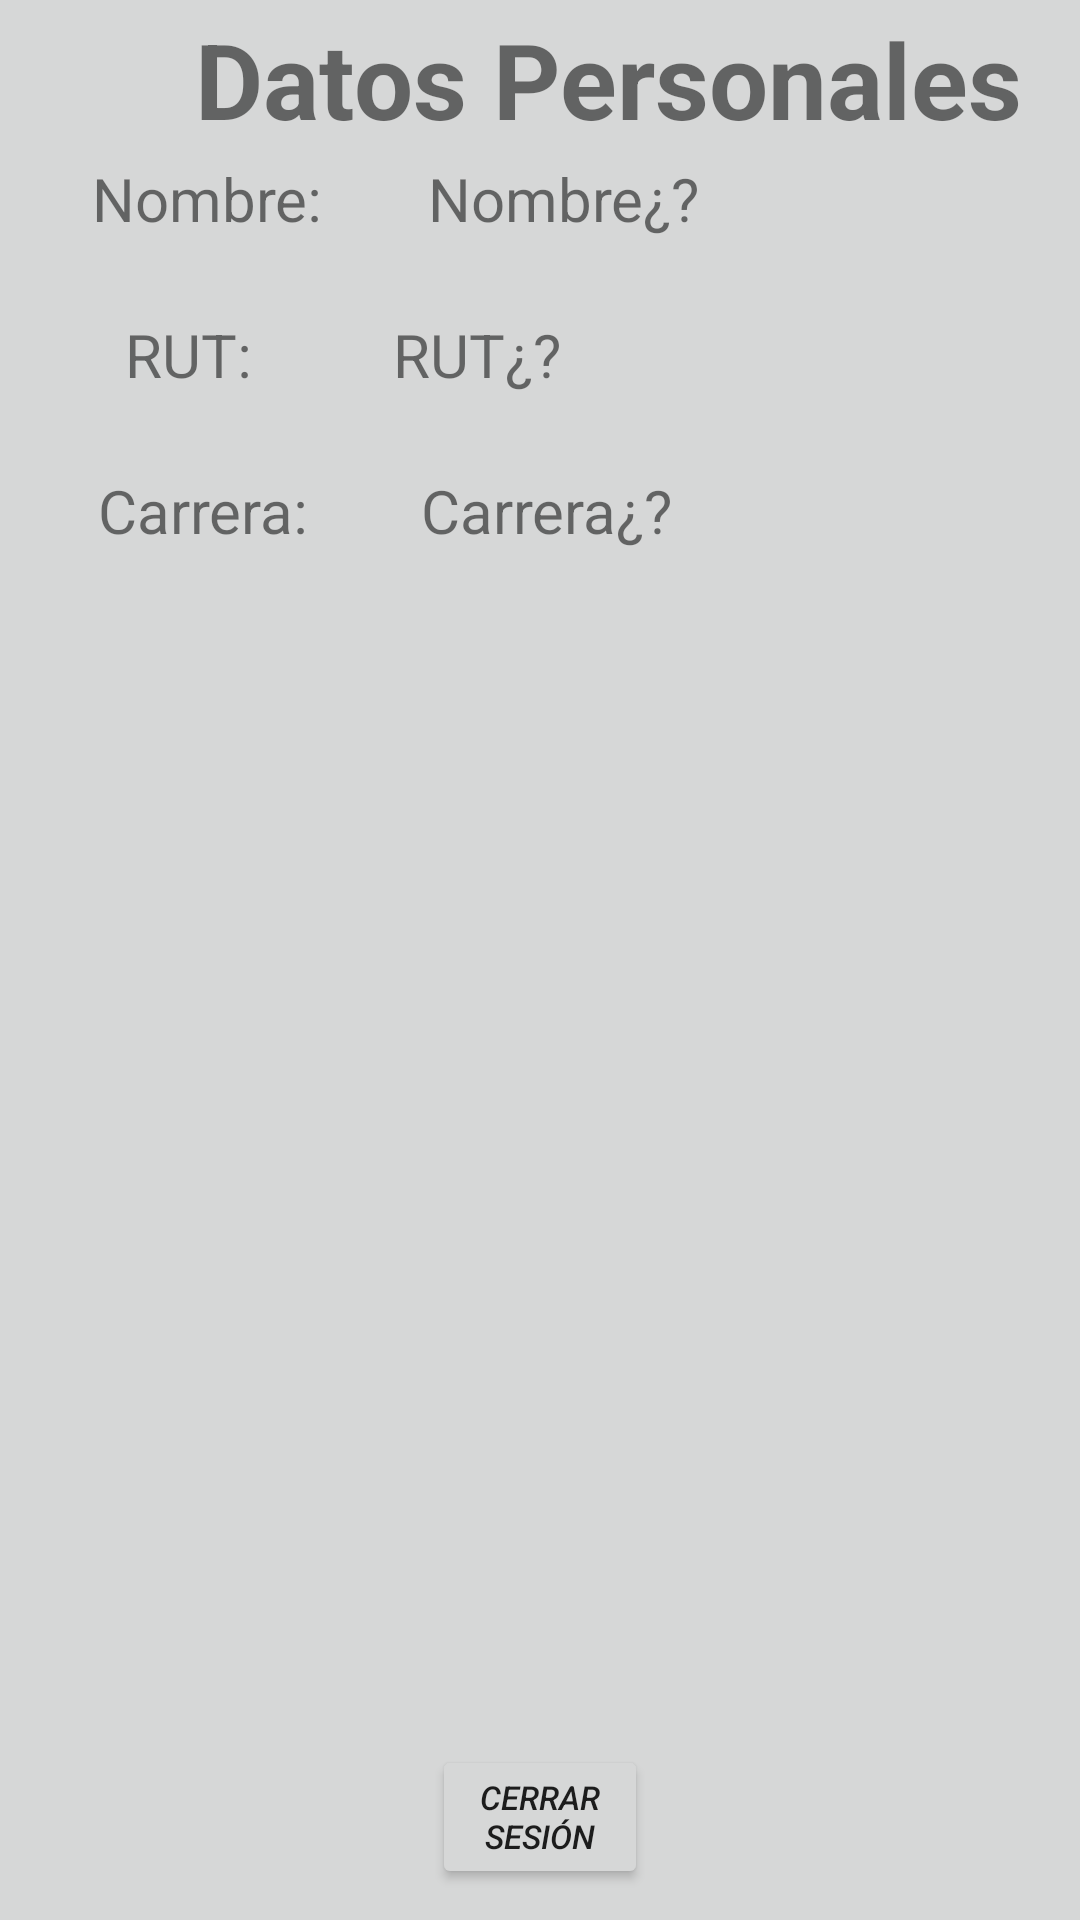

Produce the Android XML layout that renders to this screen, including the resource entries it uses.
<!-- AndroidManifest.xml: application theme Theme.PBike -->
<!-- res/layout/fragment_perfil.xml -->
<?xml version="1.0" encoding="utf-8"?>
<FrameLayout xmlns:android="http://schemas.android.com/apk/res/android"
    xmlns:tools="http://schemas.android.com/tools"
    android:layout_width="match_parent"
    android:layout_height="match_parent"
    tools:context=".Fragments.PerfilFragment"
    >


        <LinearLayout
            android:layout_width="match_parent"
            android:layout_height="match_parent"
            android:orientation="vertical">
            <LinearLayout
                android:layout_width="match_parent"
                android:layout_height="wrap_content"
                android:layout_weight="3">
                <TextView
                    android:layout_width="wrap_content"
                    android:layout_height="wrap_content"
                    android:textSize="35dp"
                    android:text="Datos Personales"
                    android:textStyle="bold"
                    android:layout_gravity="center"
                    android:layout_marginLeft="65dp"
                    ></TextView>



            </LinearLayout>
            <LinearLayout
                android:layout_width="match_parent"
                android:layout_height="50dp"
                android:layout_weight="1"
                android:orientation="horizontal">

                <LinearLayout
                    android:layout_width="wrap_content"
                    android:layout_height="match_parent"
                    android:layout_weight="1">
                    <TextView
                        android:layout_width="match_parent"
                        android:layout_height="wrap_content"
                        android:textSize="20dp"
                        android:text="Nombre: "
                        android:textAlignment="center"

                        ></TextView>
                </LinearLayout>
                <LinearLayout
                    android:layout_width="wrap_content"
                    android:layout_height="match_parent"
                    android:layout_weight="2">
                    <TextView
                        android:id="@+id/tvNombre"
                        android:layout_width="match_parent"
                        android:layout_height="wrap_content"
                        android:textSize="20dp"
                        android:text="Nombre¿? "

                        ></TextView>
                </LinearLayout>

            </LinearLayout>
            <LinearLayout
                android:layout_width="match_parent"
                android:layout_height="50dp"
                android:layout_weight="1"
                android:orientation="horizontal">

                <LinearLayout
                    android:layout_width="wrap_content"
                    android:layout_height="match_parent"
                    android:layout_weight="1">
                    <TextView
                        android:layout_width="match_parent"
                        android:layout_height="wrap_content"
                        android:textSize="20dp"
                        android:text="RUT: "
                        android:textAlignment="center"

                        ></TextView>
                </LinearLayout>
                <LinearLayout
                    android:layout_width="wrap_content"
                    android:layout_height="match_parent"
                    android:layout_weight="2">
                    <TextView
                        android:id="@+id/tvRut"
                        android:layout_width="match_parent"
                        android:layout_height="wrap_content"
                        android:textSize="20dp"
                        android:text="RUT¿? "

                        ></TextView>
                </LinearLayout>

            </LinearLayout>
            <LinearLayout
                android:layout_width="match_parent"
                android:layout_height="50dp"
                android:layout_weight="1"
                android:orientation="horizontal">

                <LinearLayout
                    android:layout_width="wrap_content"
                    android:layout_height="match_parent"
                    android:layout_weight="1">
                    <TextView
                        android:layout_width="match_parent"
                        android:layout_height="wrap_content"
                        android:textSize="20dp"
                        android:text="Carrera: "
                        android:textAlignment="center"

                        ></TextView>
                </LinearLayout>
                <LinearLayout
                    android:layout_width="wrap_content"
                    android:layout_height="match_parent"
                    android:layout_weight="2">
                    <TextView
                        android:id="@+id/tvCarrera"
                        android:layout_width="match_parent"
                        android:layout_height="wrap_content"
                        android:textSize="20dp"
                        android:text="Carrera¿? "

                        ></TextView>
                </LinearLayout>

            </LinearLayout>
            <LinearLayout
                android:layout_width="match_parent"
                android:layout_height="wrap_content"
                android:layout_weight="20">



            </LinearLayout>

            <LinearLayout
                android:layout_width="match_parent"
                android:layout_height="wrap_content"
                android:layout_weight="5">

                <Button
                    android:id="@+id/btnCerrarSesion"
                    android:layout_width="wrap_content"
                    android:layout_height="wrap_content"
                    android:layout_alignParentStart="true"
                    android:layout_alignParentTop="true"
                    android:layout_alignParentEnd="true"
                    android:layout_marginStart="144dp"
                    android:layout_marginTop="333dp"
                    android:layout_marginEnd="144dp"
                    android:text="Cerrar Sesión"
                    android:textSize="11dp"
                    android:textStyle="italic"></Button>

            </LinearLayout>


        </LinearLayout>



</FrameLayout>
<!-- resources referenced by this layout -->
<resources>
  <style name="Theme.PBike" parent="Theme.MaterialComponents.DayNight.DarkActionBar">
          
          <item name="colorPrimary">@color/Inacap</item>
          <item name="colorPrimaryVariant">@color/Inacap2</item>
          <item name="colorOnPrimary">@color/white</item>
          
          <item name="colorSecondary">@color/teal_200</item>
          <item name="colorSecondaryVariant">@color/teal_700</item>
          <item name="colorOnSecondary">@color/black</item>
          
          <item name="android:statusBarColor">?attr/colorPrimaryVariant</item>
          
          <item name="android:windowBackground">@color/Fondo</item>
          <item name="android:colorBackground">@color/Fondo</item>
      </style>
  <color name="Inacap">#C92825</color>
  <color name="Inacap2">#1E191A</color>
  <color name="white">#FFFFFFFF</color>
  <color name="teal_200">#FF03DAC5</color>
  <color name="teal_700">#FF018786</color>
  <color name="black">#FF000000</color>
  <color name="Fondo">#D6D7D7</color>
</resources>
